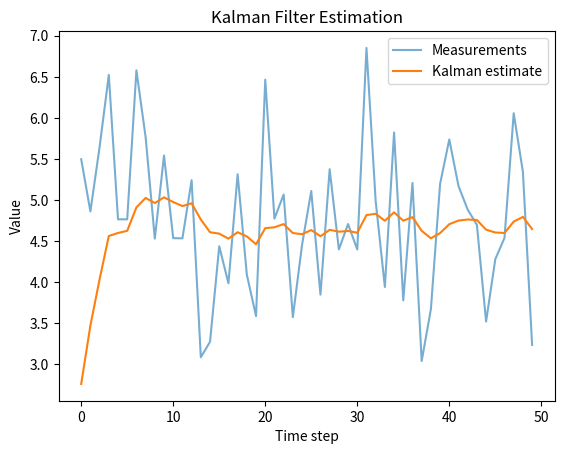

This figure's Python source:
"""
One-dimensional Kalman filter example for noisy scalar measurements.

This module implements a minimal 1D Kalman filter to estimate a constant
underlying value from noisy measurements, using NumPy for random number
generation. It demonstrates the standard predict–update cycle of the Kalman
filter and prints both the raw measurements and the corresponding filtered
estimates to the console.
"""
import numpy as np
import matplotlib.pyplot as plt

class KalmanFilter1D:
    """
    One-dimensional Kalman filter with scalar state, covariance,
    process noise variance, and measurement noise variance.
    """
    
    def __init__(self, process_var, measurement_var):
        self.x = 0
        self.P = 1
        self.Q = process_var
        self.R = measurement_var

    def predict(self):
        self.P = self.P + self.Q

    def update(self, measurement):
        K = self.P / (self.P + self.R)

        self.x = self.x + K * (measurement - self.x)
        self.P = (1 - K) * self.P

        return self.x


def simulate():
    """
    Generate synthetic noisy measurements of a constant true value, run the
    Kalman filter over them, and return both the measurements and the
    filtered estimates.
    """
    np.random.seed(42)
    
    true_value = 5
    measurements = true_value + np.random.normal(0, 1, 50)
    
    kf = KalmanFilter1D(0.01, 1)
    
    estimates = []

    for z in measurements:
        kf.predict()
        estimate = kf.update(z)
        
        estimates.append(estimate)

    return measurements, estimates


if __name__ == "__main__":
    measurements, estimates = simulate()

    for m, e in zip(measurements, estimates):
        print(f"measurement={m:.2f} estimate={e:.2f}")
    
    plt.plot(measurements, label="Measurements", alpha=0.6)
    plt.plot(estimates, label="Kalman estimate")
    plt.xlabel("Time step")
    plt.ylabel("Value")
    
    plt.legend()
    plt.title("Kalman Filter Estimation")
    plt.savefig("kalman_estimate.png")
